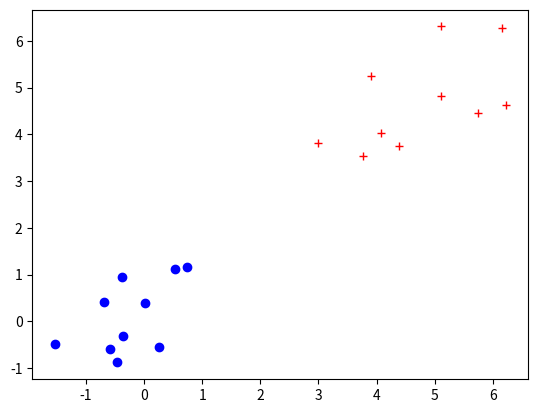

Python code for this plot: (Note: this script raises an exception after producing the figure.)
import random
import numpy as np
from matplotlib import pyplot as plt
import pandas as pd
from scipy.spatial import distance
%matplotlib inline

# Create points
sizeOfClusters = 10

cluster1 = pd.DataFrame(columns=["x","y","cluster"])
for i in range(sizeOfClusters):
    # This will make a cluster of points centered around (0,0), with sd = 1
    x = random.gauss(0,1) # gauss(mean, sd) (guassian distribution <=> normal distribution)
    y = random.gauss(0,1)
    cluster1.loc[i] = [x,y,1]
    
cluster2 = pd.DataFrame(columns=["x","y","cluster"])
for i in range(sizeOfClusters):
    # This will make a cluster of points centered around (5,5), with sd = 1
    x = random.gauss(5,1)
    y = random.gauss(5,1)
    cluster2.loc[i] = [x,y,2]

plt.plot(cluster1.x,cluster1.y,'bo')
plt.plot(cluster2.x,cluster2.y,'r+')
plt.show()

# Now we combine the datasets, and you have to disentangle them with k-means
clusterF = pd.concat([cluster1,cluster2]).reset_index(drop=True)
clusterF.apply(np.random.shuffle,axis=1)
clusterFPrevious = clusterF.copy(deep=True)
clusterF.cluster = np.nan
plt.plot(clusterF.x,clusterF.y,'bo')

clusterF.head()

clusterFPrevious.head()



